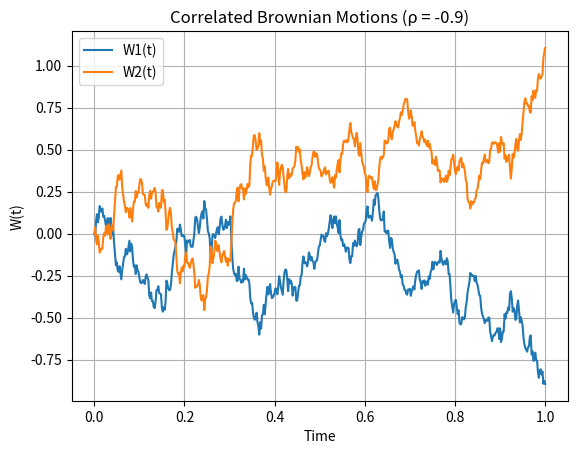
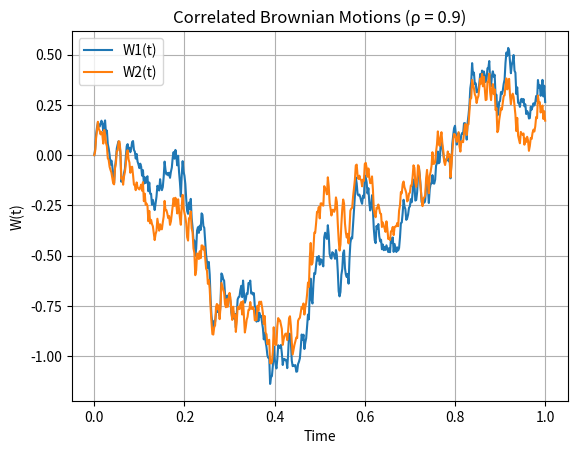
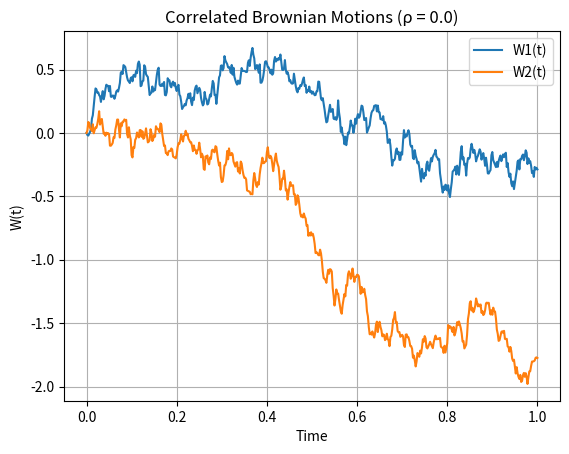

The matplotlib source for these figures, in order:
#%%
"""
Correlated Brownian Motion Path Generation.

This module demonstrates the simulation of correlated Brownian motion paths
using the Cholesky decomposition method. Correlated Brownian motions are
essential for modeling multi-asset derivatives and stochastic volatility models.

Created on Feb 09 2019
@author: Lech A. Grzelak
"""
import numpy as np
import matplotlib.pyplot as plt
import scipy.stats as st


def GeneratePathsCorrelatedBM(NoOfPaths, NoOfSteps, T, rho):
    """
    Generate correlated Brownian motion paths.
    
    This function generates two correlated Brownian motions W1(t) and W2(t)
    with correlation coefficient ρ using the Cholesky decomposition:
        W1(t) = ∫_0^t Z1(s) ds
        W2(t) = ∫_0^t (ρ*Z1(s) + √(1-ρ²)*Z2(s)) ds
    where Z1 and Z2 are independent standard normal variables.
    
    Args:
        NoOfPaths (int): Number of Monte Carlo paths to simulate.
        NoOfSteps (int): Number of time steps for discretization.
        T (float): Time horizon.
        rho (float): Correlation coefficient between W1 and W2, must be in [-1, 1].
    
    Returns:
        dict: A dictionary containing:
            - 'time' (np.ndarray): Time grid of shape (NoOfSteps+1,).
            - 'W1' (np.ndarray): First Brownian motion paths of shape (NoOfPaths, NoOfSteps+1).
            - 'W2' (np.ndarray): Second Brownian motion paths of shape (NoOfPaths, NoOfSteps+1).
    
    Note:
        - Corr(W1(t), W2(t)) = ρ * t
        - The correlation is induced using: Z2_corr = ρ * Z1 + √(1-ρ²) * Z2
    """
    Z1 = np.random.normal(0.0, 1.0, [NoOfPaths, NoOfSteps])
    Z2 = np.random.normal(0.0, 1.0, [NoOfPaths, NoOfSteps])
    W1 = np.zeros([NoOfPaths, NoOfSteps+1])
    W2 = np.zeros([NoOfPaths, NoOfSteps+1])    
    
    dt = T / float(NoOfSteps)
    time = np.zeros([NoOfSteps+1])
    for i in range(0, NoOfSteps):
        # Making sure that samples from normal have mean 0 and variance 1
        if NoOfPaths > 1:
            Z1[:, i] = (Z1[:, i] - np.mean(Z1[:, i])) / np.std(Z1[:, i])
            Z2[:, i] = (Z2[:, i] - np.mean(Z2[:, i])) / np.std(Z2[:, i])
        
        # Correlate noises using Cholesky decomposition
        Z2[:, i] = rho * Z1[:, i] + np.sqrt(1.0 - rho**2) * Z2[:, i]
        
        W1[:, i+1] = W1[:, i] + np.power(dt, 0.5) * Z1[:, i]
        W2[:, i+1] = W2[:, i] + np.power(dt, 0.5) * Z2[:, i]
        
        time[i+1] = time[i] + dt
        
    # Store the results
    paths = {"time": time, "W1": W1, "W2": W2}
    return paths

def mainCalculation():
    """
    Main calculation routine demonstrating correlated Brownian motions.
    
    This function generates and plots correlated Brownian motion pairs
    with three different correlation coefficients:
    - Negative correlation (ρ = -0.9): paths move in opposite directions
    - Positive correlation (ρ = 0.9): paths move together
    - Zero correlation (ρ = 0): paths are independent
    """
    NoOfPaths = 1
    NoOfSteps = 500
    T = 1.0
    
    # Negative correlation: paths tend to move in opposite directions
    rho = -0.9
    Paths = GeneratePathsCorrelatedBM(NoOfPaths, NoOfSteps, T, rho)
    timeGrid = Paths["time"]
    W1 = Paths["W1"]
    W2 = Paths["W2"]
    
    plt.figure(1)
    plt.plot(timeGrid, np.transpose(W1), label='W1(t)')   
    plt.plot(timeGrid, np.transpose(W2), label='W2(t)')   
    plt.grid()
    plt.xlabel("Time")
    plt.ylabel("W(t)")
    plt.title(f"Correlated Brownian Motions (ρ = {rho})")
    plt.legend()
    
    # Positive correlation: paths tend to move together
    rho = 0.9
    Paths = GeneratePathsCorrelatedBM(NoOfPaths, NoOfSteps, T, rho)
    timeGrid = Paths["time"]
    W1 = Paths["W1"]
    W2 = Paths["W2"]
    
    plt.figure(2)
    plt.plot(timeGrid, np.transpose(W1), label='W1(t)')   
    plt.plot(timeGrid, np.transpose(W2), label='W2(t)')   
    plt.grid()
    plt.xlabel("Time")
    plt.ylabel("W(t)")
    plt.title(f"Correlated Brownian Motions (ρ = {rho})")
    plt.legend()
    
    # Zero correlation: paths are independent
    rho = 0.0
    Paths = GeneratePathsCorrelatedBM(NoOfPaths, NoOfSteps, T, rho)
    timeGrid = Paths["time"]
    W1 = Paths["W1"]
    W2 = Paths["W2"]
    
    plt.figure(3)
    plt.plot(timeGrid, np.transpose(W1), label='W1(t)')   
    plt.plot(timeGrid, np.transpose(W2), label='W2(t)')   
    plt.grid()
    plt.xlabel("Time")
    plt.ylabel("W(t)")
    plt.title(f"Correlated Brownian Motions (ρ = {rho})")
    plt.legend()


if __name__ == "__main__":
    mainCalculation()
